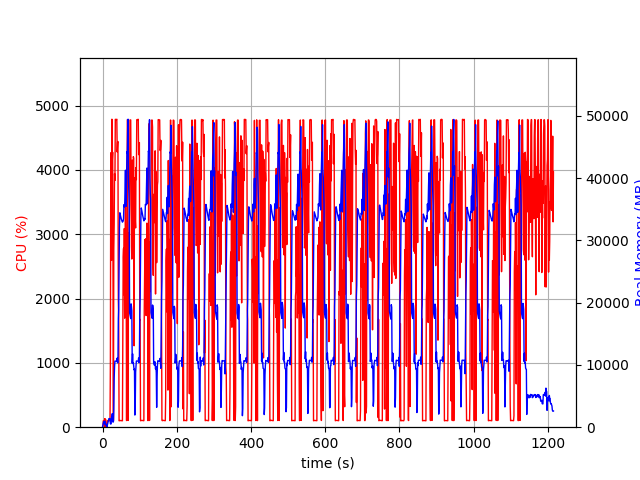

The data file committed next to this chart (first rows):
elapsed_time, nproc, cpu, mem_real, mem_virtual
3.8623809814453125e-05, 1, 0.0, 7.816, 3185
1.006, 5, 28.8, 326.7, 2219
2.013, 4, 99.3, 739.7, 2563
3.021, 5, 102.2, 898.6, 3046
4.028, 3, 100.3, 636.6, 2158
5.035, 3, 98.3, 728.8, 2270
6.043, 4, 133.0, 987.1, 2940
7.051, 4, 3.0, 424.7, 2038
8.059, 5, 123.1, 621.1, 2571
9.067, 3, 0.0, 324.9, 1694
10.07, 3, 1.0, 270.6, 1629
11.08, 3, 4.0, 305.2, 1664
12.09, 1, 19.9, 96.52, 769.3
13.1, 1, 100.3, 374.5, 1893
14.1, 1, 99.3, 638.5, 3173
15.11, 1, 99.3, 926.5, 3173
16.12, 1, 100.2, 1167, 5739
17.13, 1, 100.3, 1373, 5227
18.13, 1, 99.3, 1373, 5227
19.14, 1, 100.0, 1373, 5227
20.15, 1, 100.1, 1371, 5227
21.16, 1, 1043, 562.8, 9209
22.18, 1, 4265, 496.4, 9231
23.2, 1, 3926, 572.4, 9261
24.23, 1, 2595, 1662, 9825
25.25, 1, 4788, 1662, 9825
26.26, 1, 4149, 2174, 9825
27.28, 1, 4274, 1022, 9825
28.29, 1, 1918, 804.6, 10877
29.3, 1, 100.3, 902.6, 10877
30.31, 1, 2762, 2744, 10437
31.35, 1, 3152, 7861, 13519
32.36, 1, 3941, 9731, 21211
33.38, 1, 3837, 10613, 21211
34.4, 1, 4787, 10611, 21211
35.41, 1, 4783, 10611, 21211
36.43, 1, 4778, 10603, 21211
37.45, 1, 4779, 10603, 21211
38.46, 1, 4788, 10603, 21211
39.48, 1, 4278, 11102, 21211
40.5, 1, 4427, 10334, 21211
41.52, 1, 4441, 10384, 23593
42.53, 1, 1967, 17411, 36225
43.54, 1, 1681, 18805, 56705
44.55, 1, 99.2, 25393, 56705
45.55, 1, 103.2, 31993, 56705
46.56, 1, 102.1, 34434, 56705
47.57, 1, 104.2, 34200, 56705
48.58, 1, 103.3, 33948, 56705
49.58, 1, 102.2, 33682, 56705
50.59, 1, 104.2, 33408, 56705
51.6, 1, 101.2, 33247, 56705
52.61, 1, 100.3, 33050, 56705
53.62, 1, 100.1, 32926, 56705
54.62, 1, 1415, 33022, 56705
55.63, 1, 2644, 33114, 56705
56.64, 1, 2780, 33545, 56705
57.65, 1, 2060, 35737, 56705
58.67, 1, 3088, 35392, 56705
59.68, 1, 1695, 35435, 81281
... 1,140 more rows
